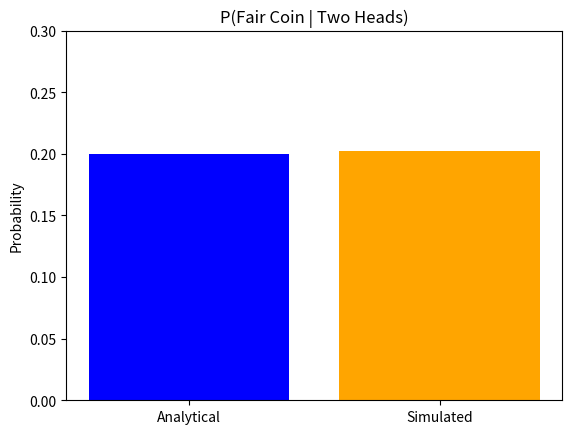

Reproduce this figure in Python.
import numpy as np
import matplotlib.pyplot as plt

N = 100000
fc_h2 = 0
h2 = 0

for _ in range(N):
    fc = np.random.choice([True, False])
    if fc:
        t = np.random.choice(["H", "T"], size=2, p=[0.5, 0.5])
    else:
        t = ["H", "H"]
    if t[0] == "H" and t[1] == "H":
        h2 += 1
        if fc:
            fc_h2 += 1

p_est = fc_h2 / h2
labels = ["Analytical", "Simulated"]
values = [0.2, p_est]

plt.bar(labels, values, color=['blue', 'orange'])
plt.ylim(0, 0.3)
plt.ylabel("Probability")
plt.title("P(Fair Coin | Two Heads)")
plt.show()

print(f"Simulated probability: {p_est:.4f}")